Image classification data set "data" (lzh109/laserFilm on GitHub). Class labels (2): bad, good.

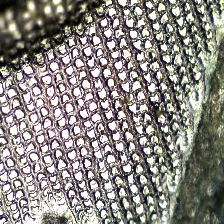
Label: good

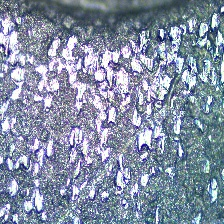
Label: bad

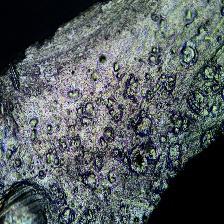
Label: bad

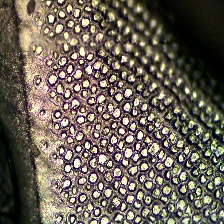
Label: bad

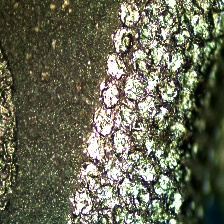
Label: bad

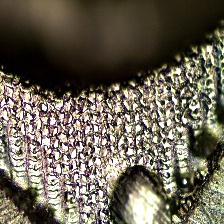
Label: bad
